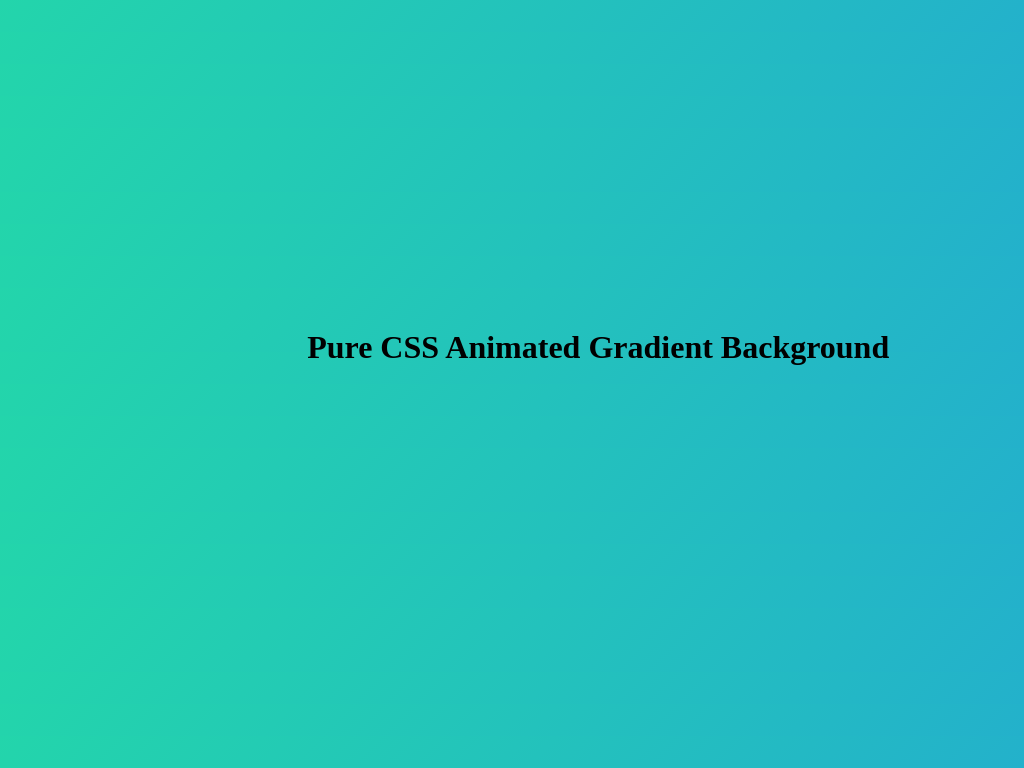

Write a web page that renders exactly this picture using CSS.

<!DOCTYPE html>
<html lang="en" class="fontawesome-i2svg-active fontawesome-i2svg-complete">
<head>
    <meta charset="UTF-8">
    <style type="text/css">
        svg:not(:root).svg-inline--fa {
            overflow: visible
        }

        .svg-inline--fa {
            display: inline-block;
            font-size: inherit;
            height: 1em;
            overflow: visible;
            vertical-align: -.125em
        }

        .svg-inline--fa.fa-lg {
            vertical-align: -.225em
        }

        .svg-inline--fa.fa-w-1 {
            width: .0625em
        }

        .svg-inline--fa.fa-w-2 {
            width: .125em
        }

        .svg-inline--fa.fa-w-3 {
            width: .1875em
        }

        .svg-inline--fa.fa-w-4 {
            width: .25em
        }

        .svg-inline--fa.fa-w-5 {
            width: .3125em
        }

        .svg-inline--fa.fa-w-6 {
            width: .375em
        }

        .svg-inline--fa.fa-w-7 {
            width: .4375em
        }

        .svg-inline--fa.fa-w-8 {
            width: .5em
        }

        .svg-inline--fa.fa-w-9 {
            width: .5625em
        }

        .svg-inline--fa.fa-w-10 {
            width: .625em
        }

        .svg-inline--fa.fa-w-11 {
            width: .6875em
        }

        .svg-inline--fa.fa-w-12 {
            width: .75em
        }

        .svg-inline--fa.fa-w-13 {
            width: .8125em
        }

        .svg-inline--fa.fa-w-14 {
            width: .875em
        }

        .svg-inline--fa.fa-w-15 {
            width: .9375em
        }

        .svg-inline--fa.fa-w-16 {
            width: 1em
        }

        .svg-inline--fa.fa-w-17 {
            width: 1.0625em
        }

        .svg-inline--fa.fa-w-18 {
            width: 1.125em
        }

        .svg-inline--fa.fa-w-19 {
            width: 1.1875em
        }

        .svg-inline--fa.fa-w-20 {
            width: 1.25em
        }

        .svg-inline--fa.fa-pull-left {
            margin-right: .3em;
            width: auto
        }

        .svg-inline--fa.fa-pull-right {
            margin-left: .3em;
            width: auto
        }

        .svg-inline--fa.fa-border {
            height: 1.5em
        }

        .svg-inline--fa.fa-li {
            width: 2em
        }

        .svg-inline--fa.fa-fw {
            width: 1.25em
        }

        .fa-layers svg.svg-inline--fa {
            bottom: 0;
            left: 0;
            margin: auto;
            position: absolute;
            right: 0;
            top: 0
        }

        .fa-layers {
            display: inline-block;
            height: 1em;
            position: relative;
            text-align: center;
            vertical-align: -.125em;
            width: 1em
        }

        .fa-layers svg.svg-inline--fa {
            -webkit-transform-origin: center center;
            transform-origin: center center
        }

        .fa-layers-counter,
        .fa-layers-text {
            display: inline-block;
            position: absolute;
            text-align: center
        }

        .fa-layers-text {
            left: 50%;
            top: 50%;
            -webkit-transform: translate(-50%, -50%);
            transform: translate(-50%, -50%);
            -webkit-transform-origin: center center;
            transform-origin: center center
        }

        .fa-layers-counter {
            background-color: #ff253a;
            border-radius: 1em;
            -webkit-box-sizing: border-box;
            box-sizing: border-box;
            color: #fff;
            height: 1.5em;
            line-height: 1;
            max-width: 5em;
            min-width: 1.5em;
            overflow: hidden;
            padding: .25em;
            right: 0;
            text-overflow: ellipsis;
            top: 0;
            -webkit-transform: scale(.25);
            transform: scale(.25);
            -webkit-transform-origin: top right;
            transform-origin: top right
        }

        .fa-layers-bottom-right {
            bottom: 0;
            right: 0;
            top: auto;
            -webkit-transform: scale(.25);
            transform: scale(.25);
            -webkit-transform-origin: bottom right;
            transform-origin: bottom right
        }

        .fa-layers-bottom-left {
            bottom: 0;
            left: 0;
            right: auto;
            top: auto;
            -webkit-transform: scale(.25);
            transform: scale(.25);
            -webkit-transform-origin: bottom left;
            transform-origin: bottom left
        }

        .fa-layers-top-right {
            right: 0;
            top: 0;
            -webkit-transform: scale(.25);
            transform: scale(.25);
            -webkit-transform-origin: top right;
            transform-origin: top right
        }

        .fa-layers-top-left {
            left: 0;
            right: auto;
            top: 0;
            -webkit-transform: scale(.25);
            transform: scale(.25);
            -webkit-transform-origin: top left;
            transform-origin: top left
        }

        .fa-lg {
            font-size: 1.3333333333em;
            line-height: .75em;
            vertical-align: -.0667em
        }

        .fa-xs {
            font-size: .75em
        }

        .fa-sm {
            font-size: .875em
        }

        .fa-1x {
            font-size: 1em
        }

        .fa-2x {
            font-size: 2em
        }

        .fa-3x {
            font-size: 3em
        }

        .fa-4x {
            font-size: 4em
        }

        .fa-5x {
            font-size: 5em
        }

        .fa-6x {
            font-size: 6em
        }

        .fa-7x {
            font-size: 7em
        }

        .fa-8x {
            font-size: 8em
        }

        .fa-9x {
            font-size: 9em
        }

        .fa-10x {
            font-size: 10em
        }

        .fa-fw {
            text-align: center;
            width: 1.25em
        }

        .fa-ul {
            list-style-type: none;
            margin-left: 2.5em;
            padding-left: 0
        }

        .fa-ul>li {
            position: relative
        }

        .fa-li {
            left: -2em;
            position: absolute;
            text-align: center;
            width: 2em;
            line-height: inherit
        }

        .fa-border {
            border: solid .08em #eee;
            border-radius: .1em;
            padding: .2em .25em .15em
        }

        .fa-pull-left {
            float: left
        }

        .fa-pull-right {
            float: right
        }

        .fa.fa-pull-left,
        .fab.fa-pull-left,
        .fal.fa-pull-left,
        .far.fa-pull-left,
        .fas.fa-pull-left {
            margin-right: .3em
        }

        .fa.fa-pull-right,
        .fab.fa-pull-right,
        .fal.fa-pull-right,
        .far.fa-pull-right,
        .fas.fa-pull-right {
            margin-left: .3em
        }

        .fa-spin {
            -webkit-animation: fa-spin 2s infinite linear;
            animation: fa-spin 2s infinite linear
        }

        .fa-pulse {
            -webkit-animation: fa-spin 1s infinite steps(8);
            animation: fa-spin 1s infinite steps(8)
        }

        @-webkit-keyframes fa-spin {
            0% {
                -webkit-transform: rotate(0);
                transform: rotate(0)
            }
            100% {
                -webkit-transform: rotate(360deg);
                transform: rotate(360deg)
            }
        }

        @keyframes fa-spin {
            0% {
                -webkit-transform: rotate(0);
                transform: rotate(0)
            }
            100% {
                -webkit-transform: rotate(360deg);
                transform: rotate(360deg)
            }
        }

        .fa-rotate-90 {
            -webkit-transform: rotate(90deg);
            transform: rotate(90deg)
        }

        .fa-rotate-180 {
            -webkit-transform: rotate(180deg);
            transform: rotate(180deg)
        }

        .fa-rotate-270 {
            -webkit-transform: rotate(270deg);
            transform: rotate(270deg)
        }

        .fa-flip-horizontal {
            -webkit-transform: scale(-1, 1);
            transform: scale(-1, 1)
        }

        .fa-flip-vertical {
            -webkit-transform: scale(1, -1);
            transform: scale(1, -1)
        }

        .fa-flip-both,
        .fa-flip-horizontal.fa-flip-vertical {
            -webkit-transform: scale(-1, -1);
            transform: scale(-1, -1)
        }

        :root .fa-flip-both,
        :root .fa-flip-horizontal,
        :root .fa-flip-vertical,
        :root .fa-rotate-180,
        :root .fa-rotate-270,
        :root .fa-rotate-90 {
            -webkit-filter: none;
            filter: none
        }

        .fa-stack {
            display: inline-block;
            height: 2em;
            position: relative;
            width: 2.5em
        }

        .fa-stack-1x,
        .fa-stack-2x {
            bottom: 0;
            left: 0;
            margin: auto;
            position: absolute;
            right: 0;
            top: 0
        }

        .svg-inline--fa.fa-stack-1x {
            height: 1em;
            width: 1.25em
        }

        .svg-inline--fa.fa-stack-2x {
            height: 2em;
            width: 2.5em
        }

        .fa-inverse {
            color: #fff
        }

        .sr-only {
            border: 0;
            clip: rect(0, 0, 0, 0);
            height: 1px;
            margin: -1px;
            overflow: hidden;
            padding: 0;
            position: absolute;
            width: 1px
        }

        .sr-only-focusable:active,
        .sr-only-focusable:focus {
            clip: auto;
            height: auto;
            margin: 0;
            overflow: visible;
            position: static;
            width: auto
        }

        .svg-inline--fa .fa-primary {
            fill: var(--fa-primary-color, currentColor);
            opacity: 1;
            opacity: var(--fa-primary-opacity, 1)
        }

        .svg-inline--fa .fa-secondary {
            fill: var(--fa-secondary-color, currentColor);
            opacity: .4;
            opacity: var(--fa-secondary-opacity, .4)
        }

        .svg-inline--fa.fa-swap-opacity .fa-primary {
            opacity: .4;
            opacity: var(--fa-secondary-opacity, .4)
        }

        .svg-inline--fa.fa-swap-opacity .fa-secondary {
            opacity: 1;
            opacity: var(--fa-primary-opacity, 1)
        }

        .svg-inline--fa mask .fa-primary,
        .svg-inline--fa mask .fa-secondary {
            fill: #000
        }

        .fad.fa-inverse {
            color: #fff
        }
    </style>
    <title>Pure CSS Gradient Background Animation</title>
    <meta name="viewport" content="width=device-width, initial-scale=1">
    <style>
        body {
            background: linear-gradient(-45deg, #ee7752, #e73c7e, #23a6d5, #23d5ab);
            background-size: 400% 400%;
            -webkit-animation: gradient 15s ease infinite;
            animation: gradient 15s ease infinite;
        }

        @-webkit-keyframes gradient {
            0% {
                background-position: 0% 50%;
            }
            50% {
                background-position: 100% 50%;
            }
            100% {
                background-position: 0% 50%;
            }
        }

        @keyframes gradient {
            0% {
                background-position: 0% 50%;
            }
            50% {
                background-position: 100% 50%;
            }
            100% {
                background-position: 0% 50%;
            }
        }

        .text-light {
            position: fixed;
            top: 40%; left: 30%;
        }
    </style>
</head>
<body translate="no">
    <h1 class="text-light">Pure CSS Animated Gradient Background</h1>
</body>
</html>